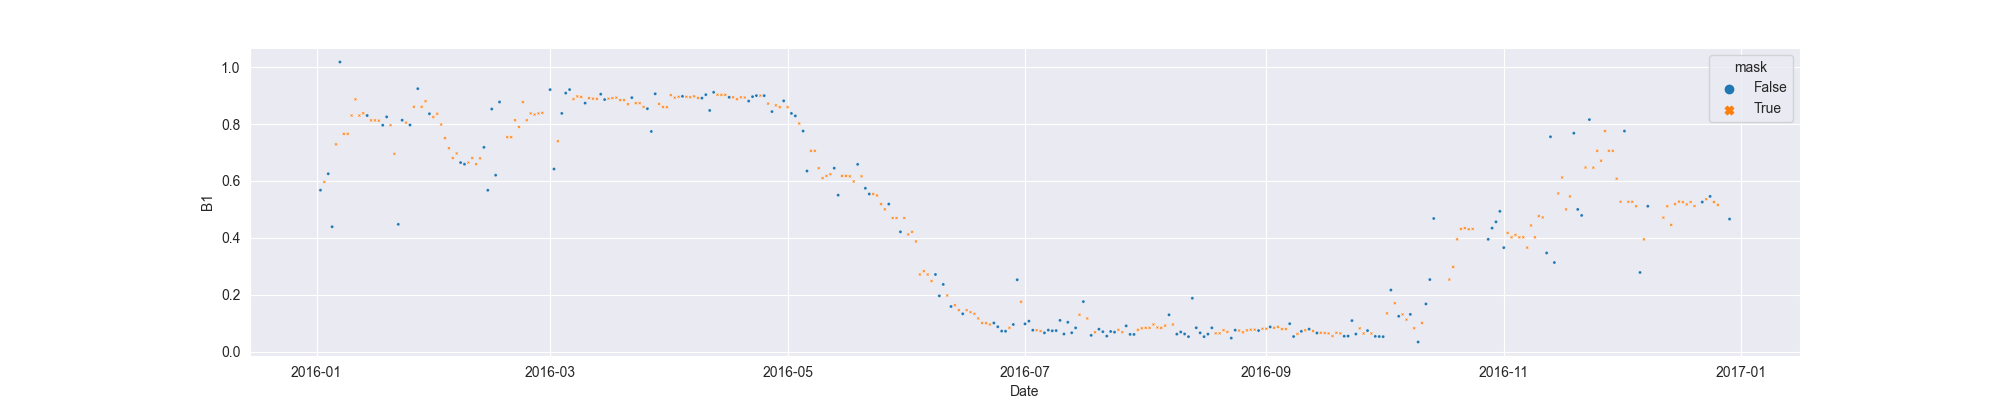

Data behind this chart, as committed beside it:
system:time_start, B1, B1_interpolate
2016-01-02, 0.5677, 0.5677
2016-01-03, , 0.5965
2016-01-04, 0.6254, 0.6254
2016-01-05, 0.4391, 0.4391
2016-01-06, , 0.7286
2016-01-07, 1.018, 1.018
2016-01-08, , 0.7655
2016-01-09, , 0.7655
2016-01-10, , 0.83
2016-01-11, , 0.887
2016-01-12, , 0.83
2016-01-13, , 0.8382
2016-01-14, 0.83, 0.83
2016-01-15, , 0.813
2016-01-16, , 0.813
2016-01-17, , 0.812
2016-01-18, 0.7959, 0.7959
2016-01-19, 0.8252, 0.8252
2016-01-20, , 0.7959
2016-01-21, , 0.6954
2016-01-22, 0.4475, 0.4475
2016-01-23, 0.8135, 0.8135
2016-01-24, , 0.8051
2016-01-25, 0.7966, 0.7966
2016-01-26, , 0.8606
2016-01-27, 0.9245, 0.9245
2016-01-28, , 0.8606
2016-01-29, , 0.8804
2016-01-30, 0.8362, 0.8362
2016-01-31, , 0.8248
2016-02-01, , 0.8362
2016-02-02, , 0.7985
2016-02-03, , 0.7505
2016-02-04, , 0.715
2016-02-05, , 0.6806
2016-02-06, , 0.6968
2016-02-07, 0.6647, 0.6647
2016-02-08, 0.659, 0.659
2016-02-09, , 0.6647
2016-02-10, , 0.6806
2016-02-11, , 0.659
2016-02-12, , 0.6796
2016-02-13, 0.7182, 0.7182
2016-02-14, 0.5673, 0.5673
2016-02-15, 0.8527, 0.8527
2016-02-16, 0.6203, 0.6203
2016-02-17, 0.8775, 0.8775
2016-02-18, , 
2016-02-19, , 0.7541
2016-02-20, , 0.7539
2016-02-21, , 0.8135
2016-02-22, , 0.79
2016-02-23, , 0.8775
2016-02-24, , 0.8135
2016-02-25, , 0.8374
2016-02-26, , 0.8333
2016-02-27, , 0.8374
2016-02-28, , 0.8395
2016-02-29, , 
2016-03-01, 0.9211, 0.9211
... 303 more rows
